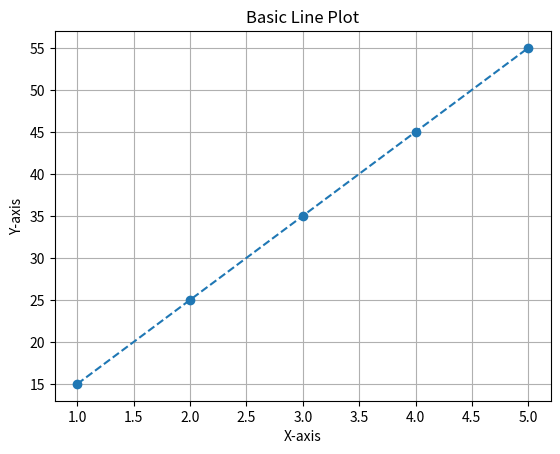
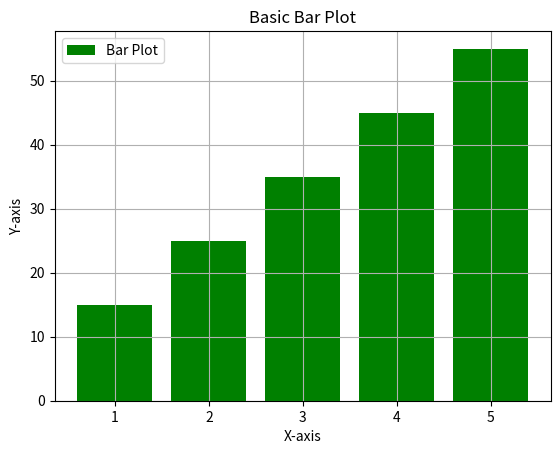
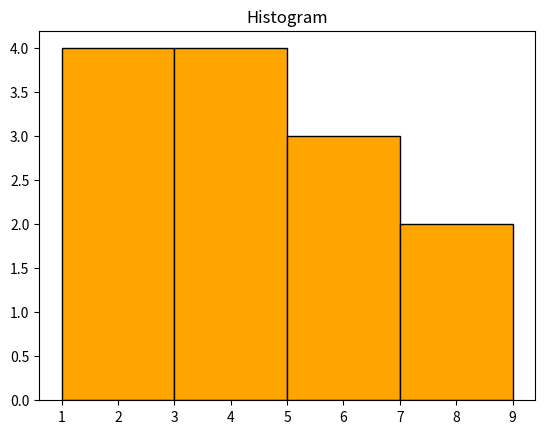

Python code for these plots, in order:
import matplotlib.pyplot as plt

x = [1, 2, 3, 4, 5]
y = [15, 25, 35, 45, 55]

# line plot
plt.plot(x, y, marker='o', linestyle="--")
plt.title('Basic Line Plot')
plt.xlabel('X-axis')
plt.ylabel('Y-axis')
plt.grid(True)
plt.show()

# bar plot
plt.bar(x, y, color="green") # in the same way, bar, barh, pie, hist, boxplot, etc. can be created
plt.title('Basic Bar Plot')
plt.xlabel('X-axis')
plt.ylabel('Y-axis')
plt.legend(["Bar Plot"])

plt.grid(True)
plt.show()


#histogram
data = [ 1, 1, 3, 5, 4, 5, 4, 8, 9, 6, 2, 3, 1]
plt.hist(data, bins=4, color='orange', edgecolor="black")
plt.title("Histogram")
plt.show()
